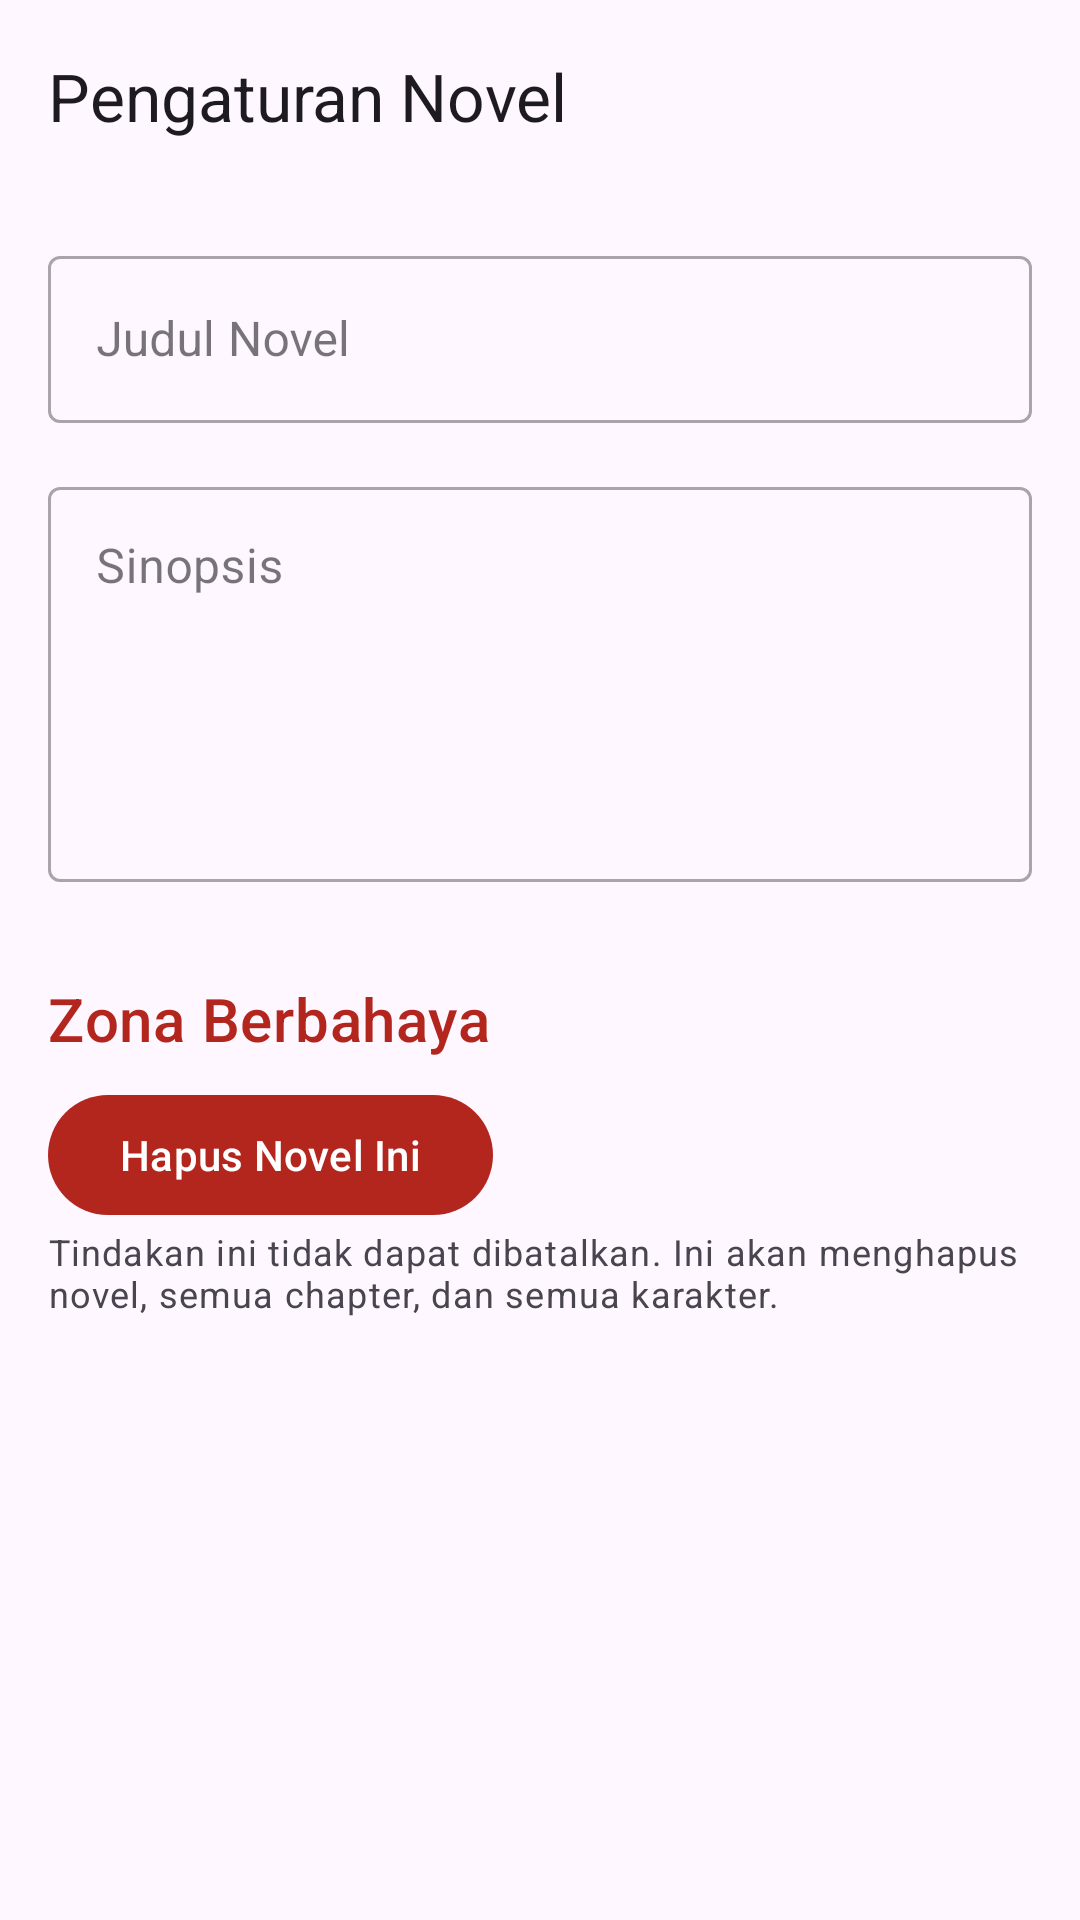

Write the Android layout XML for this screen, with the resource values it uses.
<!-- AndroidManifest.xml: application theme Theme.MyKisah -->
<!-- res/layout/activity_novel_settings.xml -->
<?xml version="1.0" encoding="utf-8"?>
<LinearLayout
    xmlns:android="http://schemas.android.com/apk/res/android"
    xmlns:app="http://schemas.android.com/apk/res-auto"
    xmlns:tools="http://schemas.android.com/tools"
    android:layout_width="match_parent"
    android:layout_height="match_parent"
    android:orientation="vertical"
    tools:context=".NovelSettingsActivity">

    <com.google.android.material.appbar.AppBarLayout
        android:layout_width="match_parent"
        android:layout_height="wrap_content">

        <com.google.android.material.appbar.MaterialToolbar
            android:id="@+id/toolbar"
            android:layout_width="match_parent"
            android:layout_height="?attr/actionBarSize"
            app:title="Pengaturan Novel" />

    </com.google.android.material.appbar.AppBarLayout>

    <ScrollView
        android:layout_width="match_parent"
        android:layout_height="match_parent">

        <LinearLayout
            android:layout_width="match_parent"
            android:layout_height="wrap_content"
            android:orientation="vertical"
            android:padding="16dp">

            <com.google.android.material.textfield.TextInputLayout
                android:layout_width="match_parent"
                android:layout_height="wrap_content"
                style="@style/Widget.MaterialComponents.TextInputLayout.OutlinedBox">

                <com.google.android.material.textfield.TextInputEditText
                    android:id="@+id/et_novel_title"
                    android:layout_width="match_parent"
                    android:layout_height="wrap_content"
                    android:hint="Judul Novel"
                    android:inputType="textCapSentences" />
            </com.google.android.material.textfield.TextInputLayout>

            <com.google.android.material.textfield.TextInputLayout
                android:layout_width="match_parent"
                android:layout_height="wrap_content"
                android:layout_marginTop="16dp"
                style="@style/Widget.MaterialComponents.TextInputLayout.OutlinedBox">

                <com.google.android.material.textfield.TextInputEditText
                    android:id="@+id/et_novel_synopsis"
                    android:layout_width="match_parent"
                    android:layout_height="wrap_content"
                    android:hint="Sinopsis"
                    android:gravity="top"
                    android:inputType="textMultiLine|textCapSentences"
                    android:minLines="5" />
            </com.google.android.material.textfield.TextInputLayout>

            <TextView
                android:layout_width="wrap_content"
                android:layout_height="wrap_content"
                android:text="Zona Berbahaya"
                android:layout_marginTop="32dp"
                android:textAppearance="?attr/textAppearanceHeadline6"
                android:textColor="?attr/colorError" />

            <com.google.android.material.button.MaterialButton
                android:id="@+id/btn_delete_novel"
                android:layout_width="wrap_content"
                android:layout_height="wrap_content"
                android:text="Hapus Novel Ini"
                android:layout_marginTop="8dp"
                app:backgroundTint="?attr/colorError" />

            <TextView
                android:layout_width="wrap_content"
                android:layout_height="wrap_content"
                android:text="Tindakan ini tidak dapat dibatalkan. Ini akan menghapus novel, semua chapter, dan semua karakter."
                android:textAppearance="?attr/textAppearanceCaption" />

        </LinearLayout>
    </ScrollView>
</LinearLayout>
<!-- resources referenced by this layout -->
<resources>
  <style name="Theme.MyKisah" parent="Base.Theme.MyKisah" />
  <style name="Base.Theme.MyKisah" parent="Theme.Material3.DayNight.NoActionBar">
          
          
      </style>
</resources>
